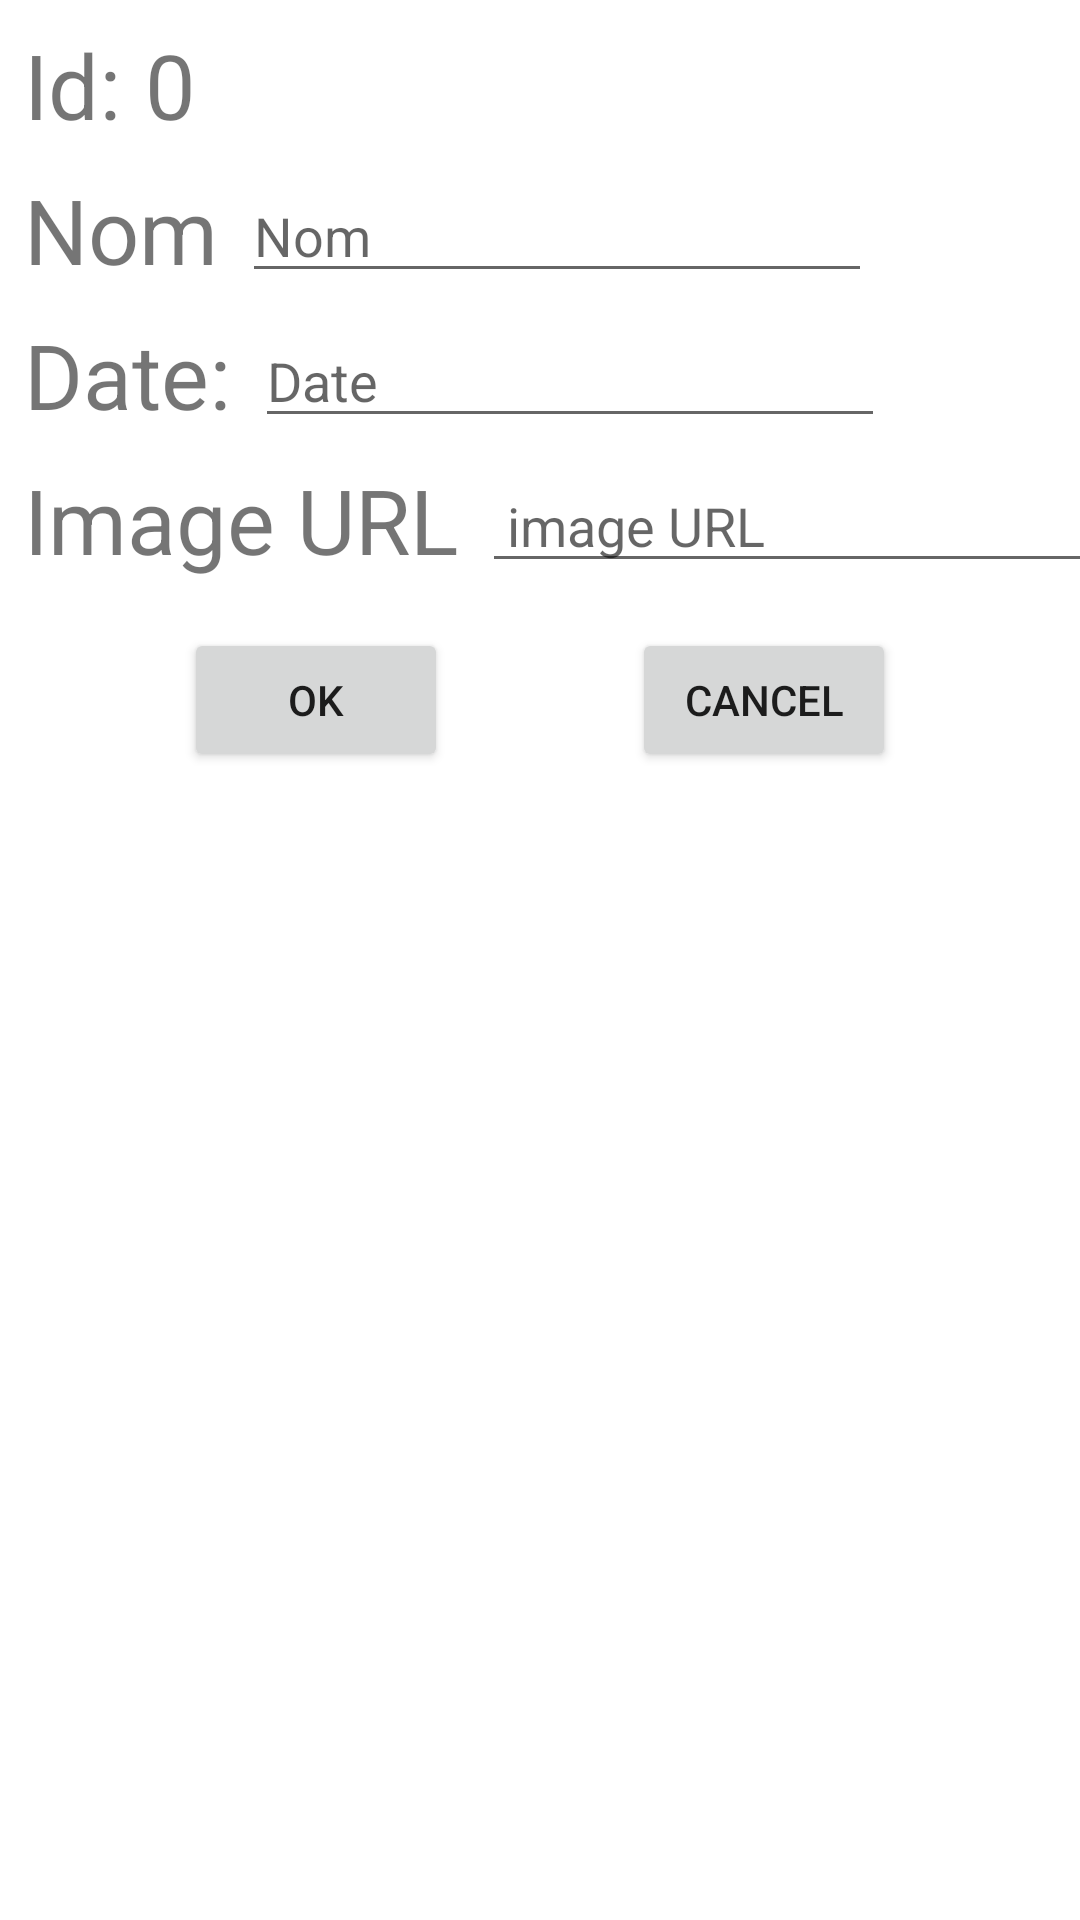

Write the Android layout XML for this screen, with the resource values it uses.
<!-- AndroidManifest.xml: application theme Theme.MaterialMe -->
<!-- res/layout/activity_add_edit.xml -->
<?xml version="1.0" encoding="utf-8"?>
<androidx.constraintlayout.widget.ConstraintLayout xmlns:android="http://schemas.android.com/apk/res/android"
    xmlns:app="http://schemas.android.com/apk/res-auto"
    xmlns:tools="http://schemas.android.com/tools"
    android:layout_width="match_parent"
    android:layout_height="match_parent"
    tools:context=".AddEdit">

    <TextView
        android:id="@+id/textView"
        android:layout_width="wrap_content"
        android:layout_height="wrap_content"
        android:layout_marginStart="8dp"
        android:layout_marginTop="8dp"
        android:text="Id:"
        android:textSize="30dp"
        app:layout_constraintStart_toStartOf="parent"
        app:layout_constraintTop_toTopOf="parent" />

    <TextView
        android:id="@+id/tv_id"
        android:layout_width="wrap_content"
        android:layout_height="wrap_content"
        android:layout_marginStart="8dp"
        android:layout_marginTop="8dp"
        android:text="0"
        android:textSize="30dp"
        app:layout_constraintStart_toEndOf="@+id/textView"
        app:layout_constraintTop_toTopOf="parent" />

    <TextView
        android:id="@+id/textView3"
        android:layout_width="wrap_content"
        android:layout_height="wrap_content"
        android:layout_marginStart="8dp"
        android:layout_marginTop="8dp"
        android:text="Nom"
        android:textSize="30dp"
        app:layout_constraintStart_toStartOf="parent"
        app:layout_constraintTop_toBottomOf="@+id/textView" />

    <TextView
        android:id="@+id/textView4"
        android:layout_width="wrap_content"
        android:layout_height="wrap_content"
        android:layout_marginStart="8dp"
        android:layout_marginTop="8dp"
        android:text="Date:"
        android:textSize="30dp"
        app:layout_constraintStart_toStartOf="parent"
        app:layout_constraintTop_toBottomOf="@+id/textView3" />

    <TextView
        android:id="@+id/textView5"
        android:layout_width="wrap_content"
        android:layout_height="wrap_content"
        android:layout_marginStart="8dp"
        android:layout_marginTop="8dp"
        android:text="Image URL"
        android:textSize="30dp"
        app:layout_constraintStart_toStartOf="parent"
        app:layout_constraintTop_toBottomOf="@+id/textView4" />

    <EditText
        android:id="@+id/et_movieName"
        android:layout_width="wrap_content"
        android:layout_height="wrap_content"
        android:layout_marginStart="8dp"
        android:ems="10"
        android:hint="Nom"
        android:inputType="textPersonName"
        app:layout_constraintStart_toEndOf="@+id/textView3"
        app:layout_constraintTop_toTopOf="@+id/textView3" />

    <EditText
        android:id="@+id/et_datePublication"
        android:layout_width="wrap_content"
        android:layout_height="wrap_content"
        android:layout_marginStart="8dp"
        android:ems="10"
        android:inputType="textPersonName"
        android:hint="Date"
        app:layout_constraintStart_toEndOf="@+id/textView4"
        app:layout_constraintTop_toTopOf="@+id/textView4" />

    <EditText
        android:id="@+id/et_imageURL"
        android:layout_width="wrap_content"
        android:layout_height="wrap_content"
        android:layout_marginStart="8dp"
        android:ems="10"
        android:hint=" image URL"
        android:inputType="textPersonName"
        app:layout_constraintStart_toEndOf="@+id/textView5"
        app:layout_constraintTop_toTopOf="@+id/textView5" />

    <Button
        android:id="@+id/btn_ok"
        android:layout_width="wrap_content"
        android:layout_height="wrap_content"
        android:layout_marginTop="16dp"
        android:text="OK"
        app:layout_constraintEnd_toStartOf="@+id/btn_cancel"
        app:layout_constraintStart_toStartOf="parent"
        app:layout_constraintTop_toBottomOf="@+id/textView5" />

    <Button
        android:id="@+id/btn_cancel"
        android:layout_width="wrap_content"
        android:layout_height="wrap_content"
        android:text="CANCEL"
        app:layout_constraintEnd_toEndOf="parent"
        app:layout_constraintTop_toTopOf="@+id/btn_ok"
        app:layout_constraintStart_toEndOf="@+id/btn_ok"/>
</androidx.constraintlayout.widget.ConstraintLayout>
<!-- resources referenced by this layout -->
<resources>
  <style name="Theme.MaterialMe" parent="Theme.MaterialComponents.DayNight.DarkActionBar">
          
          <item name="colorPrimary">@color/colorPrimary</item>
          <item name="colorPrimaryVariant">@color/purple_700</item>
          <item name="colorOnPrimary">@color/white</item>
          
          <item name="colorSecondary">@color/teal_200</item>
          <item name="colorSecondaryVariant">@color/teal_700</item>
          <item name="colorOnSecondary">@color/black</item>
          
          <item name="android:statusBarColor" tools:targetApi="l">?attr/colorPrimaryVariant</item>
          
          <item name="colorPrimaryDark">@color/colorPrimaryDark</item>
          <item name="colorAccent">@color/colorAccent</item>
      </style>
  <!-- not gathered from this repository: default colours our renderer supplied (Android Studio template values) -->
  <color name="purple_700">#FF3700B3</color>
  <color name="teal_200">#FF03DAC5</color>
  <color name="teal_700">#FF018786</color>
  <color name="black">#FF000000</color>
  <color name="white">#FFFFFFFF</color>
  <color name="colorPrimary">#FF6200EE</color>
  <color name="colorPrimaryDark">#FF3700B3</color>
  <color name="colorAccent">#FF03DAC5</color>
</resources>
